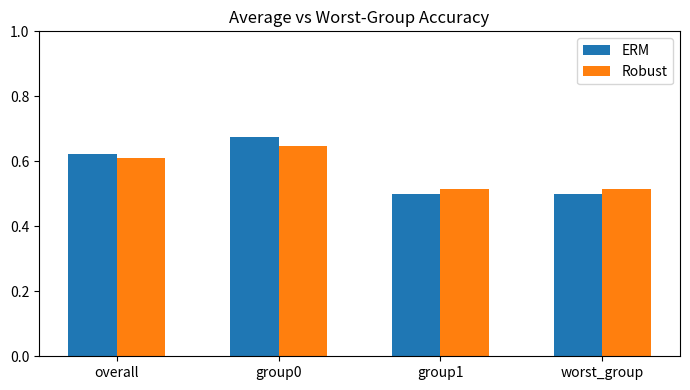

Python code for this plot:
from __future__ import annotations

import math
import random
from typing import List, Tuple


def sigmoid(z: float) -> float:
    return 1.0 / (1.0 + math.exp(-max(-35, min(35, z))))


def make_grouped_data(n: int = 2400, shift: float = 1.2, seed: int = 42):
    random.seed(seed)
    X, y, g = [], [], []

    for i in range(n):
        group = 0 if random.random() < 0.7 else 1
        x1 = random.uniform(-1, 1)
        x2 = random.uniform(-1, 1)

        if group == 0:
            logit = 1.8 * x1 - 1.2 * x2 + random.gauss(0, 0.4)
        else:
            # shifted group relationship
            logit = (1.8 - shift) * x1 + (1.1 + shift * 0.8) * x2 + random.gauss(0, 0.5)

        yi = 1 if random.random() < sigmoid(logit) else 0
        X.append([x1, x2, 1.0])
        y.append(yi)
        g.append(group)

    return X, y, g


def train_erm(X, y, lr=0.06, epochs=60):
    w = [0.0, 0.0, 0.0]
    n = len(X)
    for _ in range(epochs):
        idx = list(range(n))
        random.shuffle(idx)
        for i in idx:
            p = sigmoid(sum(wj * xj for wj, xj in zip(w, X[i])))
            grad = y[i] - p
            for j in range(3):
                w[j] += lr * grad * X[i][j]
    return w


def train_group_robust(X, y, g, lr=0.06, epochs=60, gamma=2.0):
    w = [0.0, 0.0, 0.0]
    n = len(X)

    for _ in range(epochs):
        # estimate group losses under current model
        loss_sum = [0.0, 0.0]
        cnt = [0, 0]
        for xi, yi, gi in zip(X, y, g):
            p = sigmoid(sum(wj * xj for wj, xj in zip(w, xi)))
            p = min(1 - 1e-12, max(1e-12, p))
            loss = -(yi * math.log(p) + (1 - yi) * math.log(1 - p))
            loss_sum[gi] += loss
            cnt[gi] += 1

        loss_mean = [loss_sum[k] / max(1, cnt[k]) for k in [0, 1]]
        # higher weight on higher-loss group
        max_loss = max(loss_mean)
        grp_w = [math.exp(gamma * (lm - max_loss)) for lm in loss_mean]
        s = sum(grp_w)
        grp_w = [v / s for v in grp_w]

        idx = list(range(n))
        random.shuffle(idx)
        for i in idx:
            p = sigmoid(sum(wj * xj for wj, xj in zip(w, X[i])))
            grad = y[i] - p
            weight = grp_w[g[i]]
            for j in range(3):
                w[j] += lr * weight * grad * X[i][j]

    return w


def evaluate(X, y, g, w):
    correct = 0
    corr = [0, 0]
    cnt = [0, 0]

    for xi, yi, gi in zip(X, y, g):
        p = sigmoid(sum(wj * xj for wj, xj in zip(w, xi)))
        pred = 1 if p >= 0.5 else 0
        hit = int(pred == yi)
        correct += hit
        corr[gi] += hit
        cnt[gi] += 1

    overall = correct / len(X)
    g0 = corr[0] / max(1, cnt[0])
    g1 = corr[1] / max(1, cnt[1])
    worst = min(g0, g1)
    return overall, g0, g1, worst


def maybe_plot(metrics_erm, metrics_rob):
    labels = ["overall", "group0", "group1", "worst_group"]
    try:
        import matplotlib.pyplot as plt
    except Exception:
        print("ERM metrics:", [round(v, 4) for v in metrics_erm])
        print("ROB metrics:", [round(v, 4) for v in metrics_rob])
        return

    x = list(range(len(labels)))
    plt.figure(figsize=(7, 4))
    plt.bar([i - 0.15 for i in x], metrics_erm, width=0.3, label="ERM")
    plt.bar([i + 0.15 for i in x], metrics_rob, width=0.3, label="Robust")
    plt.xticks(x, labels)
    plt.ylim(0, 1)
    plt.title("Average vs Worst-Group Accuracy")
    plt.legend()
    plt.tight_layout()
    plt.show()


if __name__ == "__main__":
    Xtr, ytr, gtr = make_grouped_data(n=2600, shift=1.3, seed=9)
    Xte, yte, gte = make_grouped_data(n=1200, shift=1.7, seed=10)

    w_erm = train_erm(Xtr, ytr, lr=0.06, epochs=65)
    w_rob = train_group_robust(Xtr, ytr, gtr, lr=0.06, epochs=65, gamma=3.0)

    m_erm = evaluate(Xte, yte, gte, w_erm)
    m_rob = evaluate(Xte, yte, gte, w_rob)

    print("ERM metrics (overall,g0,g1,worst):", tuple(round(v, 4) for v in m_erm))
    print("ROB metrics (overall,g0,g1,worst):", tuple(round(v, 4) for v in m_rob))

    maybe_plot(m_erm, m_rob)
